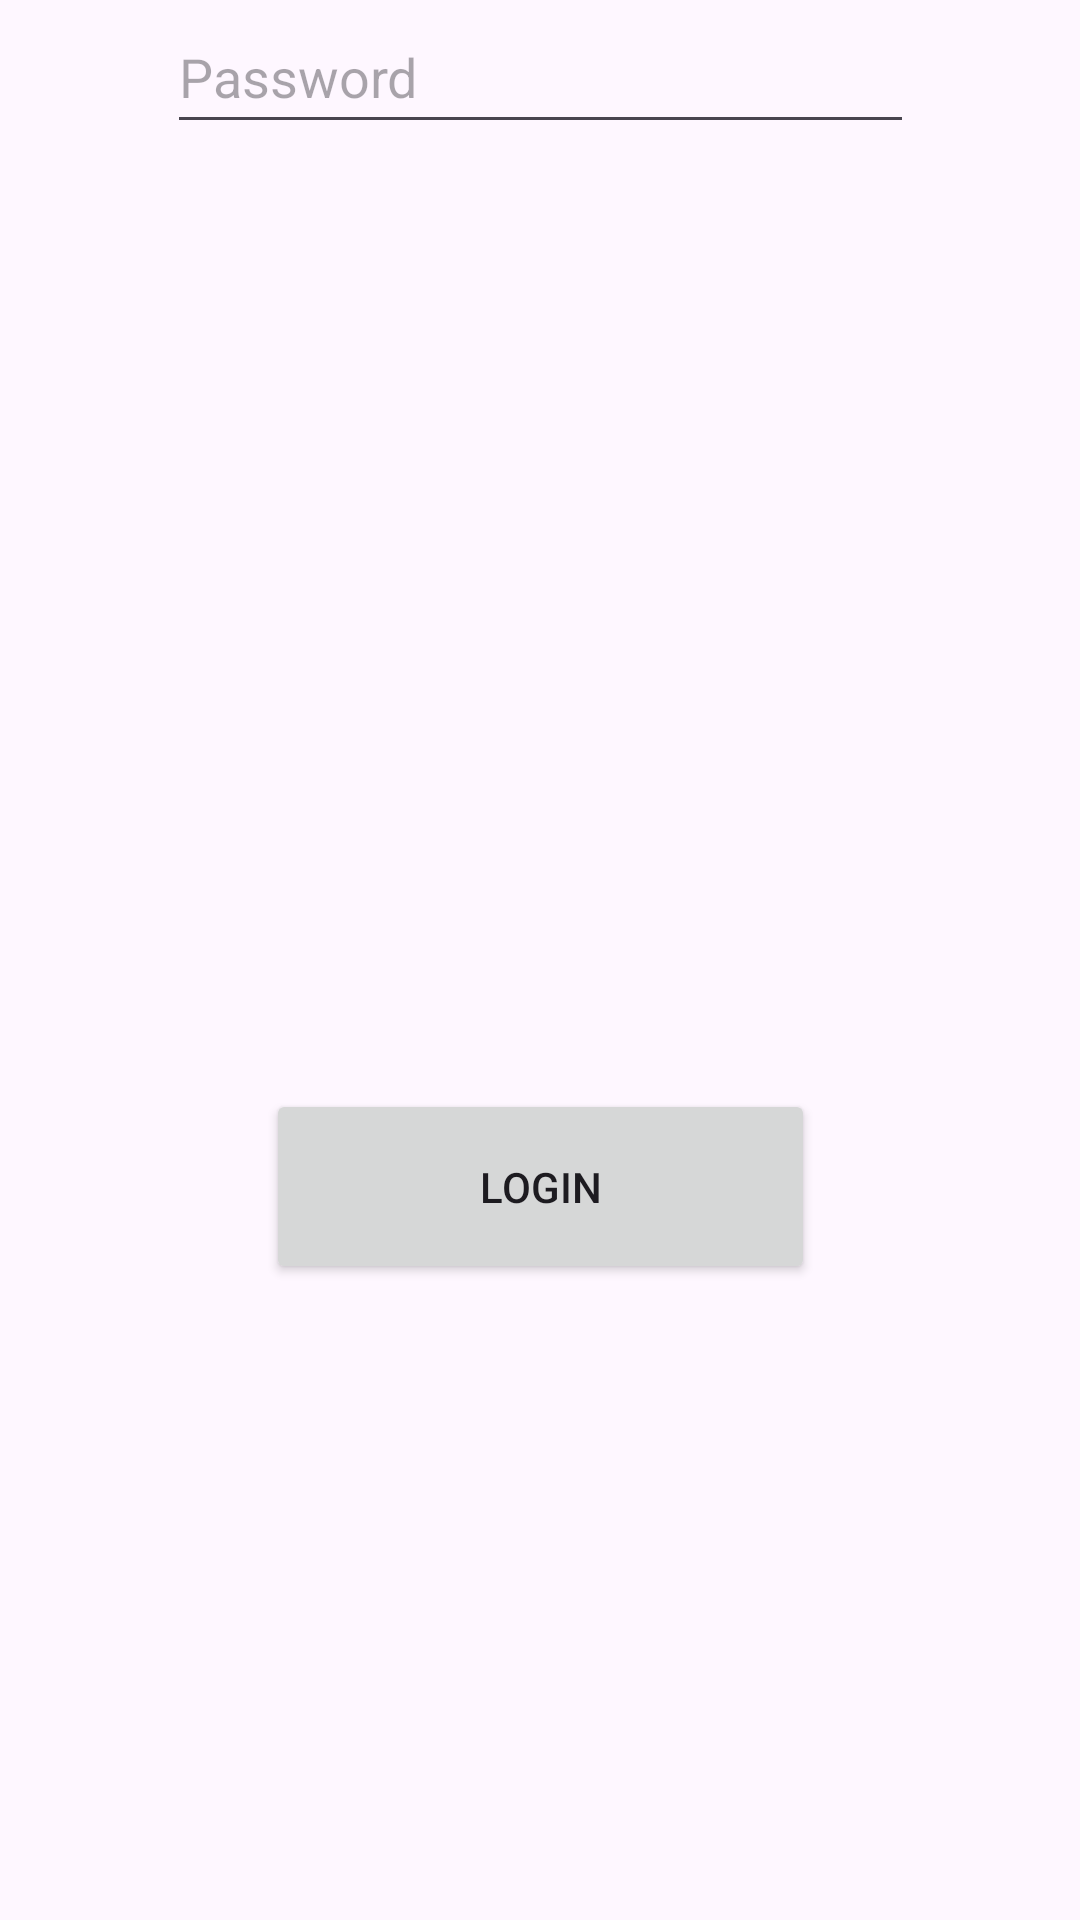

Android layout source for this screen:
<!-- AndroidManifest.xml: application theme Theme.MetroConnect -->
<!-- res/layout/activity_login_page.xml -->
<?xml version="1.0" encoding="utf-8"?>
<androidx.constraintlayout.widget.ConstraintLayout xmlns:android="http://schemas.android.com/apk/res/android"
    xmlns:app="http://schemas.android.com/apk/res-auto"
    xmlns:tools="http://schemas.android.com/tools"
    android:layout_width="match_parent"
    android:layout_height="match_parent"
    tools:context=".LoginPage">

    <EditText
        android:id="@+id/editTextTextEmailAddress"
        android:layout_width="248dp"
        android:layout_height="48dp"
        android:layout_marginBottom="80dp"
        android:ems="10"
        android:hint="Email"
        android:inputType="textEmailAddress"
        app:layout_constraintBottom_toTopOf="@+id/editTextTextPassword2"
        app:layout_constraintEnd_toEndOf="parent"
        app:layout_constraintHorizontal_bias="0.496"
        app:layout_constraintStart_toStartOf="parent" />

    <EditText
        android:id="@+id/editTextTextPassword2"
        android:layout_width="249dp"
        android:layout_height="48dp"
        android:ems="10"
        android:hint="Password"
        android:inputType="textPassword"
        app:layout_constraintEnd_toEndOf="parent"
        app:layout_constraintStart_toStartOf="parent"
        tools:layout_editor_absoluteY="341dp" />

    <Button
        android:id="@+id/button"
        android:layout_width="183dp"
        android:layout_height="65dp"
        android:layout_marginBottom="212dp"
        android:text="Login"
        app:layout_constraintBottom_toBottomOf="parent"
        app:layout_constraintEnd_toEndOf="parent"
        app:layout_constraintStart_toStartOf="parent" />

    <TextView
        android:id="@+id/textView"
        android:layout_width="129dp"
        android:layout_height="58dp"
        android:fontFamily="@font/inter"
        android:text="Login"
        android:textAlignment="center"
        android:textSize="40sp"
        app:layout_constraintBottom_toTopOf="@+id/editTextTextEmailAddress"
        app:layout_constraintEnd_toEndOf="parent"
        app:layout_constraintStart_toStartOf="parent"
        app:layout_constraintTop_toTopOf="parent" />
</androidx.constraintlayout.widget.ConstraintLayout>
<!-- resources referenced by this layout -->
<resources>
  <style name="Theme.MetroConnect" parent="Base.Theme.MetroConnect" />
  <style name="Base.Theme.MetroConnect" parent="Theme.Material3.DayNight.NoActionBar">
          
          
      </style>
</resources>
